2-way image classification set "dataset" from GitHub (l33klin/tensorflow_image_claadifier_demo); label vocabulary: bite, no bite.

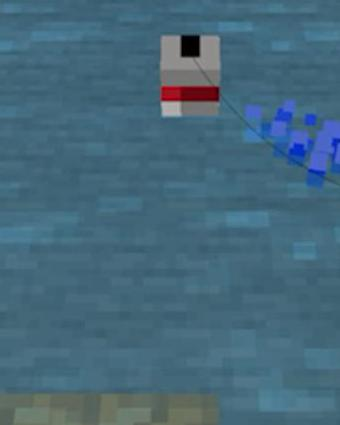
Label: no bite

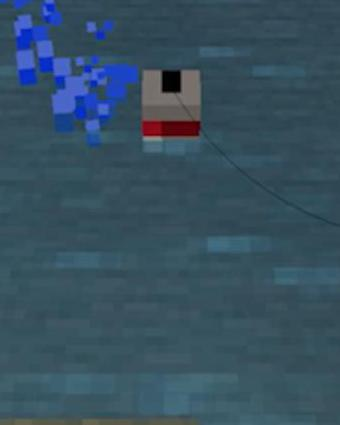
Label: no bite

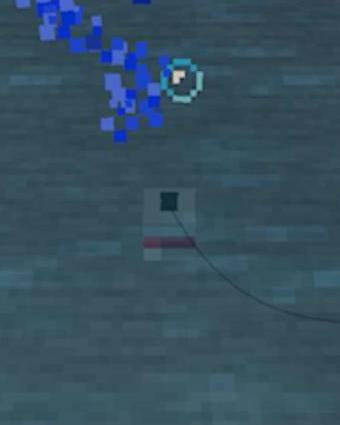
Label: bite

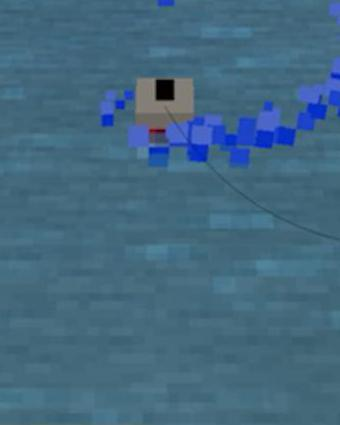
Label: bite

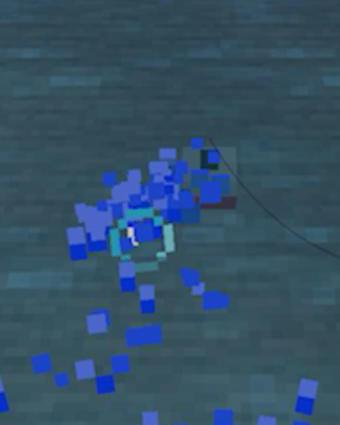
Label: bite

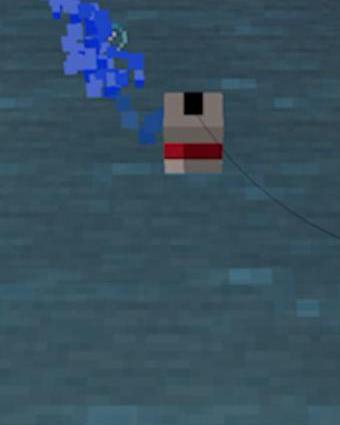
Label: no bite
